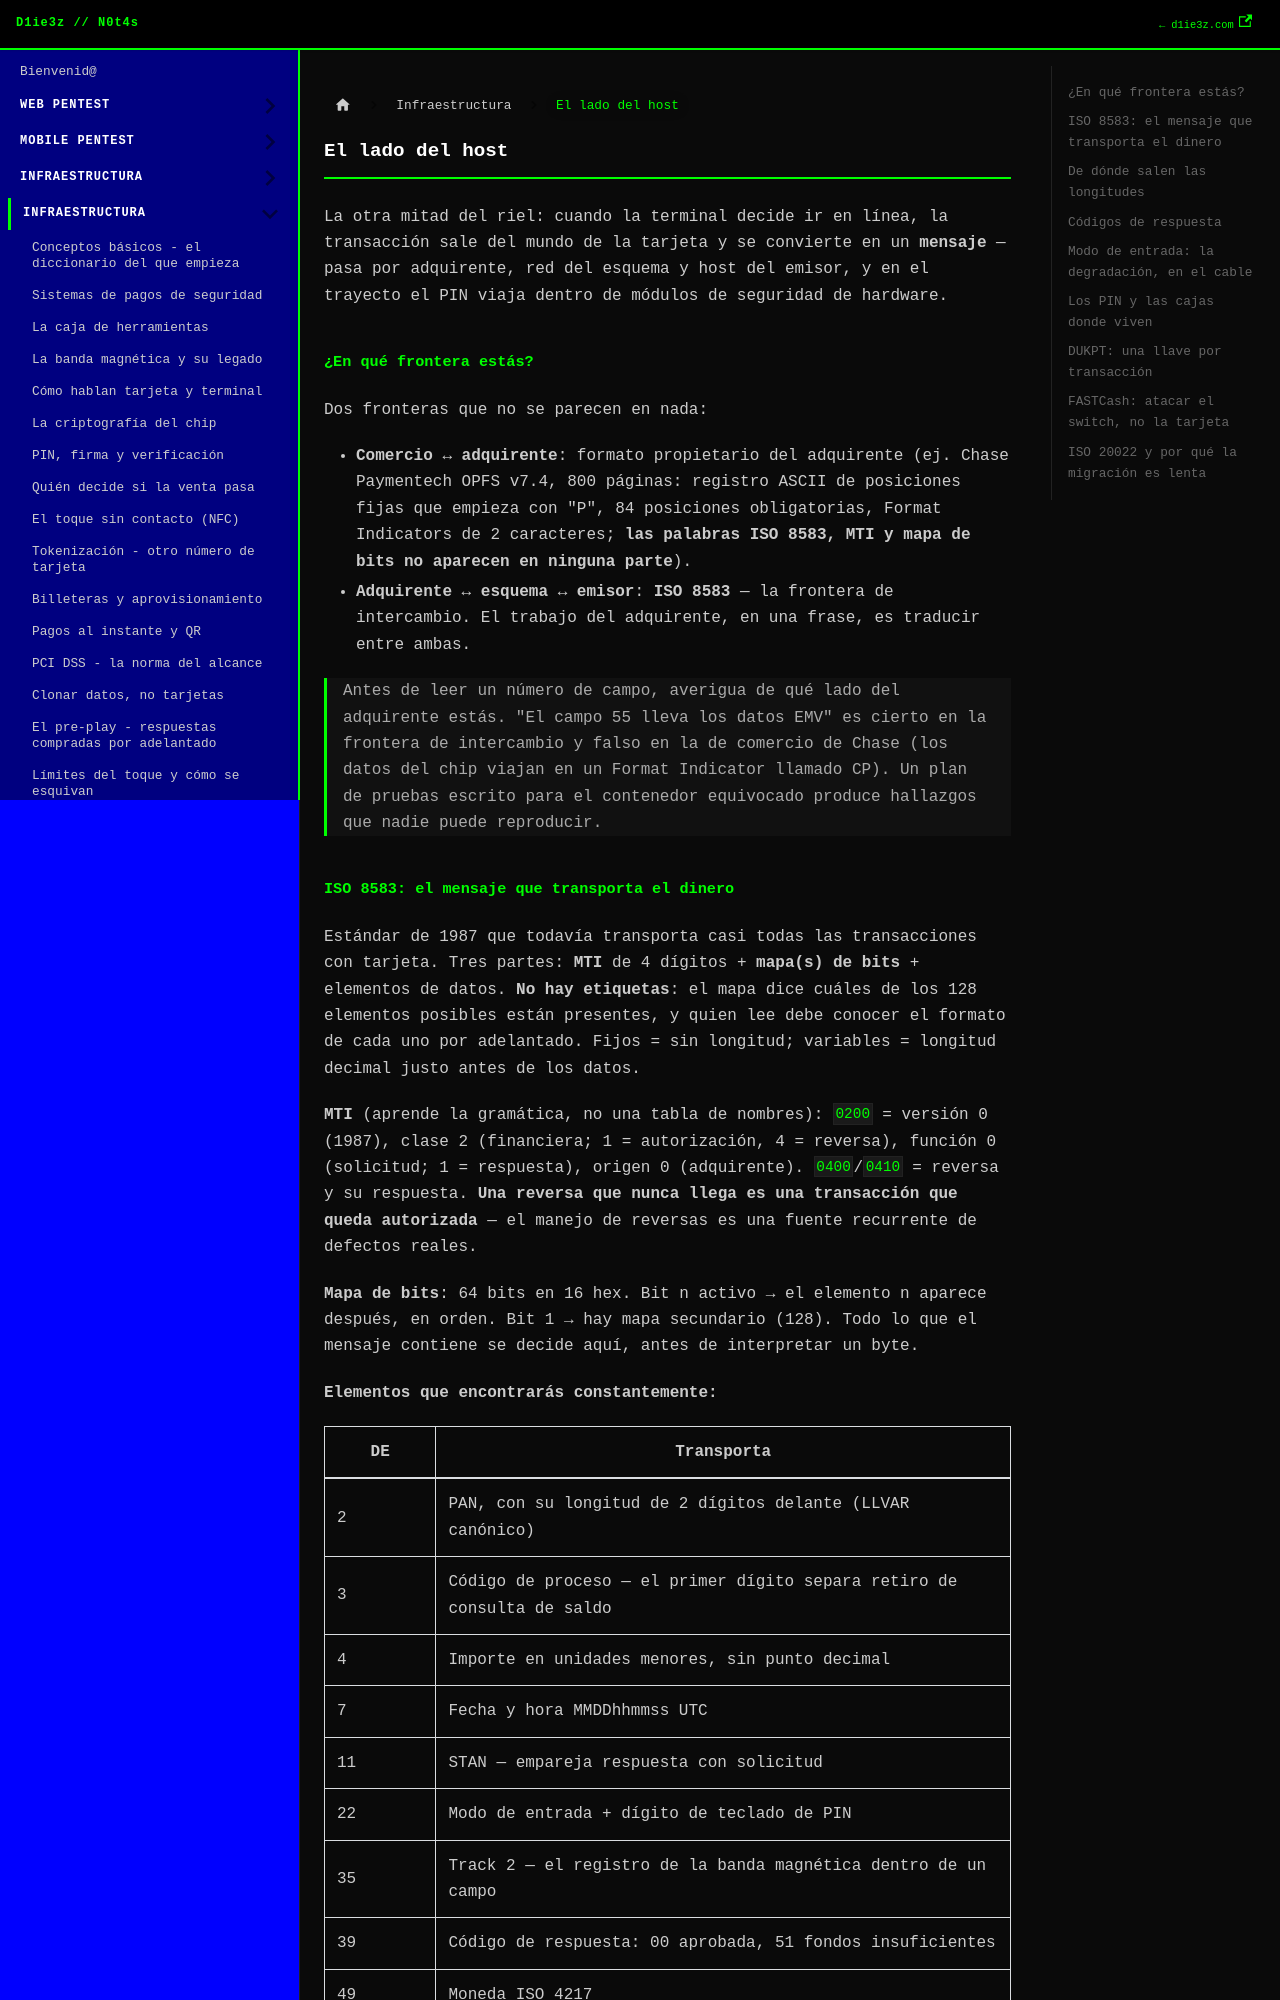

repository: D1ie3z/notes · page: payments/19 El lado del host.html · generator: docusaurus

---
title: El lado del host
sidebar_position: 19
---

La otra mitad del riel: cuando la terminal decide ir en línea, la transacción sale del mundo de la tarjeta y se convierte en un **mensaje** — pasa por adquirente, red del esquema y host del emisor, y en el trayecto el PIN viaja dentro de módulos de seguridad de hardware.

## ¿En qué frontera estás?

Dos fronteras que no se parecen en nada:
- **Comercio ↔ adquirente**: formato propietario del adquirente (ej. Chase Paymentech OPFS v7.4, 800 páginas: registro ASCII de posiciones fijas que empieza con "P", 84 posiciones obligatorias, Format Indicators de 2 caracteres; **las palabras ISO 8583, MTI y mapa de bits no aparecen en ninguna parte**).
- **Adquirente ↔ esquema ↔ emisor**: **ISO 8583** — la frontera de intercambio. El trabajo del adquirente, en una frase, es traducir entre ambas.

> Antes de leer un número de campo, averigua de qué lado del adquirente estás. "El campo 55 lleva los datos EMV" es cierto en la frontera de intercambio y falso en la de comercio de Chase (los datos del chip viajan en un Format Indicator llamado CP). Un plan de pruebas escrito para el contenedor equivocado produce hallazgos que nadie puede reproducir.
